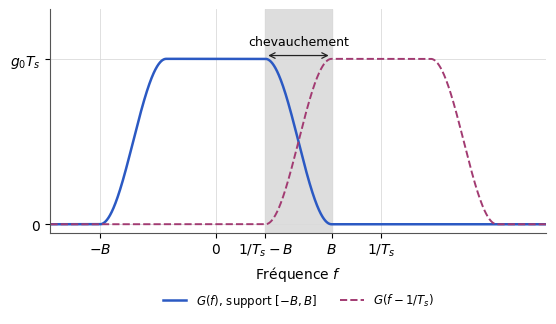

Python code for this plot: (Note: this script raises an exception after producing the figure.)
"""Figure F12 — Bande minimale : chevauchement nécessaire des répliques (TS227, chapitre 2).
D'après les notes de cours [notes, f. 2 r° et f. 3 r°], redessinée. Axes normalisés (f·Ts, G/(g0·Ts)).
Forme du spectre choisie pour l'illustration (cosinus surélevé, beta = 0,4, donc B = 0,7/Ts)."""
import matplotlib
matplotlib.use("svg")
import matplotlib.pyplot as plt
import matplotlib.ticker as mticker
import numpy as np
from pathlib import Path

# --- Style commun des figures Bristol (recopié dans chaque script) ---
plt.rcParams.update({
    "font.family": "DejaVu Sans", "mathtext.fontset": "dejavusans", "font.size": 10,
    "axes.grid": True, "grid.color": "#DADADA", "grid.linewidth": 0.6,
    "axes.edgecolor": "#555555", "axes.linewidth": 0.8,
    "axes.spines.top": False, "axes.spines.right": False,
    "lines.linewidth": 1.8, "legend.frameon": False,
    "svg.hashsalt": "bristol",  # rendu SVG reproductible
})
BLEU, VERT, MAGENTA, ORANGE = "#2B59C3", "#1B9E77", "#A23B72", "#E08A1E"
GRIS = "#7E889B"   # éléments ajoutés par rapport à la source (conventions.md § 9)
ENCRE = "#222222"

def virgule(ax, axes="xy"):
    """Virgule décimale et vrai signe moins sur les graduations."""
    f = mticker.FuncFormatter(lambda x, _: f"{x:g}".replace(".", ",").replace("-", "−"))
    if "x" in axes: ax.xaxis.set_major_formatter(f)
    if "y" in axes: ax.yaxis.set_major_formatter(f)

def sauver(fig):
    fig.savefig(Path(__file__).with_suffix(".svg"), bbox_inches="tight", metadata={"Date": None})
# --- Fin du style commun ---

def cosinus_sureleve(x, beta):
    x = np.abs(x); a, b = (1 - beta) / 2, (1 + beta) / 2
    return np.where(x <= a, 1.0, np.where(x <= b, 0.5 * (1 + np.cos(np.pi / beta * (x - a))), 0.0))

beta = 0.4; B = (1 + beta) / 2
x = np.linspace(-1, 2, 2001)
fig, ax = plt.subplots(figsize=(6.4, 2.9))
ax.plot(x, cosinus_sureleve(x, beta), color=BLEU, label="$G(f)$, support $[-B, B]$")
ax.plot(x, cosinus_sureleve(x - 1, beta), color=MAGENTA, ls="--", lw=1.4, label=r"$G(f - 1/T_s)$")
ax.axvspan(1 - B, B, color="#DDDDDD", zorder=0)
ax.text(0.5, 1.08, "chevauchement", ha="center", fontsize=9)
ax.annotate("", xy=(1 - B, 1.02), xytext=(B, 1.02), arrowprops=dict(arrowstyle="<->", lw=0.9, color=ENCRE))
ax.set_xticks([-B, 0, 1 - B, B, 1])
ax.set_xticklabels(["$-B$", "$0$", r"$1/T_s - B$", "$B$", r"$1/T_s$"])
ax.set_yticks([0, 1]); ax.set_yticklabels(["$0$", r"$g_0 T_s$"])
ax.set_xlim(-1, 2); ax.set_ylim(-0.05, 1.3)
ax.set_xlabel("Fréquence $f$")
ax.legend(loc="upper center", ncol=2, fontsize=8.5, bbox_to_anchor=(0.5, -0.22))
sauver(fig)
